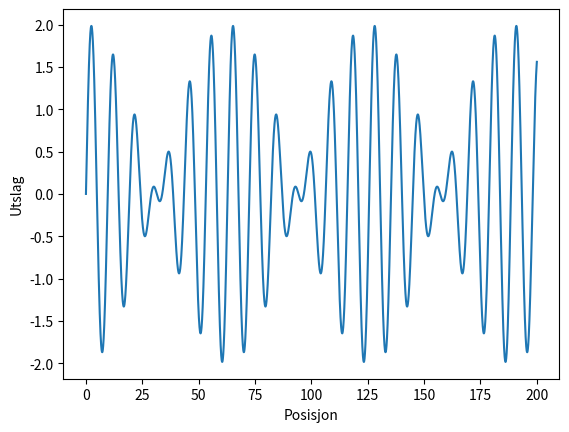

Here is the Python script that generated this plot:
import numpy as np
import matplotlib.pyplot as plt
import pylab

#Constants
A=1
m=1
hbar=1
c=1
a=10

k1=0.6
k2=0.7
N=100000
n=1000

def y(k,x,t):
    omega=c*np.sqrt(k**2+(m*c/hbar)**2)
    val=A*np.sin(k*x-omega*t)
    return val

x=np.linspace(0,200,N)
t=0

y1=y(k1,x,t);y2=y(k2,x,t)
Y=y1+y2

#Plot
plt.plot(x,Y)
plt.xlabel('Posisjon')
plt.ylabel('Utslag')
plt.show()
